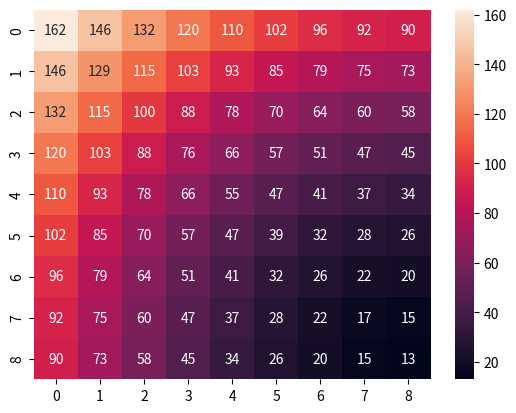
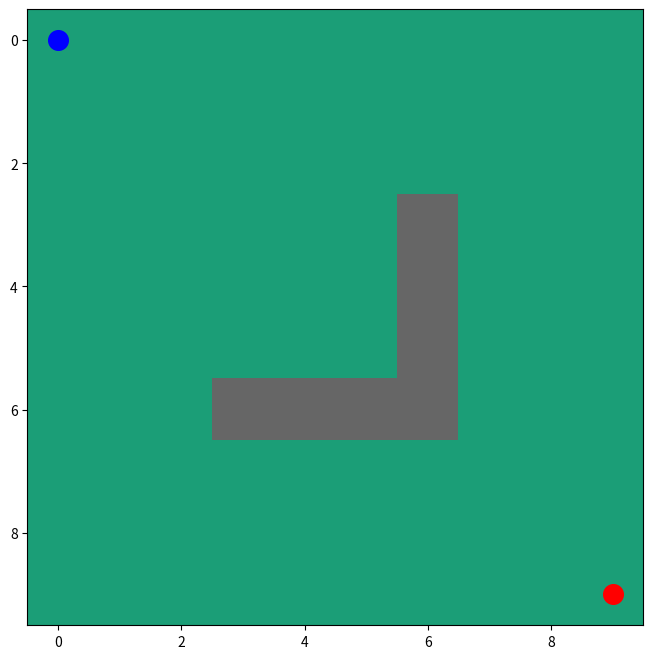
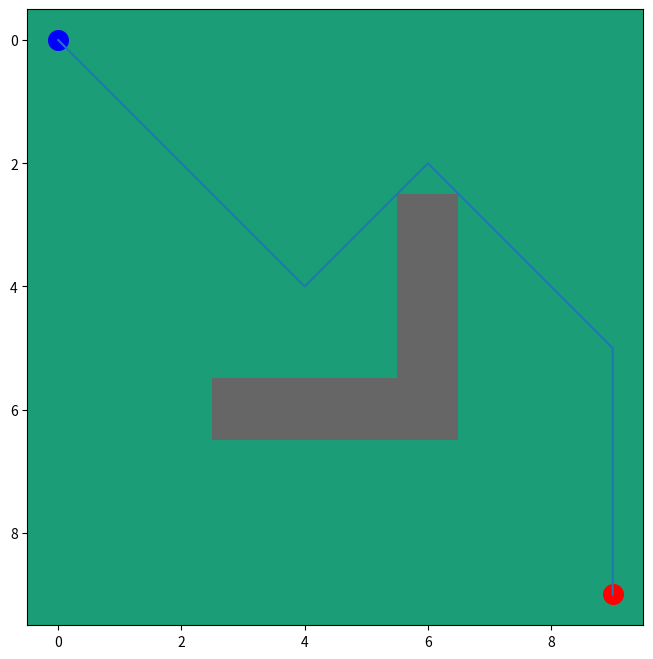

Here is the Python script that generated these plots, in order:
import numpy as np
import matplotlib.pyplot as plt
from matplotlib.pyplot import figure
import math
import seaborn as sns

# Node class for A*
class Node():
    def __init__(self, parent=None, position=None):
        self.parent = parent
        self.position = position

        self.g = 0
        self.h = 0
        self.f = 0

    def __eq__(self, other):
        return self.position == other.position


def astar(room, start, goal):
    #initialize start and goal nodes
    startNode = Node(None, start)
    goalNode = Node(None, goal)
    startNode.g = 0
    startNode.h = 0
    startNode.f = 0
    goalNode.g = 0
    goalNode.h = 0
    goalNode.f = 0
    
    openList = []
    closedList = []
    
    openList.append(startNode)
    
    while len(openList) > 0:
        currNode = openList[0]
        currIndex = 0

        idx = 0

        # find next best node to step to
        for idx, itm in enumerate(openList, 0):
        	if itm.f < currNode.f:
        		currNode = itm
        		currIndex = idx


        openList.pop(currIndex)
        closedList.append(currNode)

        # found goal
        if currNode == goalNode:
        	path = []
        	curr = currNode
        	while curr is not None:
        		path.append(curr.position)
        		curr = curr.parent
        	return(path[::-1])

        # create child nodes of current node
        childNodes = []

        for nextStep in [(0, -1), (0, 1), (-1, 0), (1, 0), (-1, -1), (-1, 1), (1, -1), (1, 1)]:
        	nextPosition = (currNode.position[0] + nextStep[0], currNode.position[1] + nextStep[1])

        	# check child node is within bounds of the array
        	if nextPosition[0] > (len(room) - 1) or nextPosition[0] < 0 or nextPosition[1] < 0 or nextPosition[1] > (len(room[len(room)-1]) - 1):
        		continue

        	# check child node is not an obstacle 
        	if room[nextPosition[0]][nextPosition[1]] == 1:
        		continue

        	newNode = Node(currNode, nextPosition)
        	childNodes.append(newNode)


        for child in childNodes:

        	# check if child node is already on the closed node list
        	isClosed = 0
        	for childClosed in closedList:
        		if child == childClosed:
        			isClosed = 1
        			continue
        	if isClosed == 1:
        		continue
        	child.g = currNode.g + 1
        	child.h = ((child.position[0] - goalNode.position[0]) ** 2) + ((child.position[1]- goalNode.position[1]) ** 2)
        	child.f = child.g + child.h

        	# check if child node is already on open node list
        	isOpen = 0
        	for openNode in openList:
        		if child == openNode and child.g > openNode.g:
        			isOpen = 1
        			continue
        	if isOpen == 1:
        		continue
        	# add child node to open node list
        	openList.append(child)




def main():
	# 2d robot space
    room = [[0, 0, 0, 0, 0, 0, 0, 0, 0, 0],
            [0, 0, 0, 0, 0, 0, 0, 0, 0, 0],
            [0, 0, 0, 0, 0, 0, 0, 0, 0, 0],
            [0, 0, 0, 0, 0, 0, 1, 0, 0, 0],
            [0, 0, 0, 0, 0, 0, 1, 0, 0, 0],
            [0, 0, 0, 0, 0, 0, 1, 0, 0, 0],
            [0, 0, 0, 1, 1, 1, 1, 0, 0, 0],
            [0, 0, 0, 0, 0, 0, 0, 0, 0, 0],
            [0, 0, 0, 0, 0, 0, 0, 0, 0, 0],
            [0, 0, 0, 0, 0, 0, 0, 0, 0, 0]]

    

    


    # room = [[0, 0, 0, 0, 0, 0, 1, 1, 1, 0, 0, 0, 0, 0, 0, 0, 0, 0, 0, 0],
    # [0, 0, 0, 0, 0, 0, 1, 1, 1, 0, 0, 0, 0, 0, 0, 0, 0, 0, 0, 0],
    # [0, 0, 0, 0, 0, 0, 1, 0, 1, 0, 0, 0, 0, 0, 0, 0, 0, 0, 0, 0],
    # [0, 0, 0, 0, 0, 0, 0, 0, 1, 0, 0, 0, 0, 0, 0, 0, 0, 0, 0, 0],
    # [0, 0, 0, 0, 0, 0, 0, 0, 1, 0, 0, 0, 0, 0, 0, 0, 0, 0, 0, 0],
    # [0, 0, 0, 1, 1, 1, 0, 0, 1, 0, 0, 0, 0, 0, 0, 0, 0, 0, 0, 0],
    # [0, 0, 0, 0, 0, 0, 0, 0, 1, 0, 0, 0, 0, 1, 1, 1, 1, 1, 0, 1],
    # [0, 0, 0, 0, 0, 0, 0, 0, 1, 0, 0, 0, 0, 1, 1, 1, 0, 0, 0, 0],
    # [0, 0, 0, 0, 0, 0, 0, 0, 1, 0, 0, 0, 0, 1, 1, 1, 0, 0, 0, 0],
    # [0, 0, 0, 0, 0, 0, 0, 0, 1, 1, 1, 1, 1, 1, 0, 0, 0, 0, 0, 0],
    # [0, 0, 0, 0, 0, 0, 0, 0, 1, 0, 0, 0, 0, 0, 0, 0, 0, 0, 0, 0],
    # [1, 1, 1, 1, 1, 0, 0, 0, 1, 0, 0, 0, 0, 0, 0, 0, 1, 1, 1, 1],
    # [0, 0, 0, 0, 0, 0, 0, 0, 1, 0, 0, 1, 1, 1, 1, 1, 1, 1, 1, 0],
    # [0, 0, 0, 0, 0, 0, 0, 0, 1, 0, 0, 0, 0, 0, 0, 0, 0, 0, 0, 0],
    # [0, 0, 0, 0, 0, 0, 0, 0, 1, 1, 1, 1, 1, 1, 0, 1, 1, 1, 0, 0],
    # [0, 0, 1, 1, 1, 1, 1, 1, 1, 0, 0, 0, 0, 1, 0, 0, 0, 0, 0, 0],
    # [0, 0, 1, 0, 0, 0, 0, 0, 0, 0, 0, 0, 0, 1, 0, 0, 0, 0, 0, 0],
    # [0, 0, 1, 0, 0, 0, 0, 0, 0, 0, 0, 0, 0, 0, 0, 0, 0, 0, 0, 0],
    # [0, 0, 0, 0, 0, 0, 0, 0, 0, 0, 0, 0, 0, 1, 0, 0, 0, 0, 0, 0],
    # [0, 0, 0, 0, 0, 0, 0, 0, 0, 0, 0, 0, 0, 0, 0, 0, 0, 0, 0, 0]]

    #room[row][col]
    # coordinates of start and goal node
    start=(0,0)
    goal=(len(room)-1, len(room[0])-1)

    heuristic = []

    for i in range(0, len(room)-1):
    	new = []
    	for j in range(0,len(room[0])-1):
    		fScore = (((i - goal[0]) ** 2) + ((j - goal[1]) **2)) + math.floor(math.sqrt(((i ** 2) + (j ** 2))))
    		new.append(fScore)
    	heuristic.append(new)
    
    ax = sns.heatmap(heuristic, annot=True, fmt="d")
    
    print(heuristic)

    # create figure displaying robot space
    fig, ax = plt.subplots(figsize=(8,8))
    ax.imshow(room, cmap=plt.cm.Dark2)
    ax.scatter(start[1],start[0], color = "blue", s = 200)
    ax.scatter(goal[1],goal[0],  color = "red", s = 200)
    plt.show()

    path = astar(room, start, goal)

    print(path)

    xCoord = []
    yCoord = []

    for i in (range(0,len(path))):
    	xCoord.append(path[i][0])
    	yCoord.append(path[i][1])

    # create figure displaying robot path through the space
    fig, ax = plt.subplots(figsize=(8,8))
    ax.imshow(room, cmap=plt.cm.Dark2)
    ax.scatter(start[1],start[0], color = "blue", s = 200)
    ax.scatter(goal[1],goal[0],  color = "red", s = 200)
    ax.plot(yCoord, xCoord)
    plt.show()

    
    
if __name__ == '__main__':
    main()
















